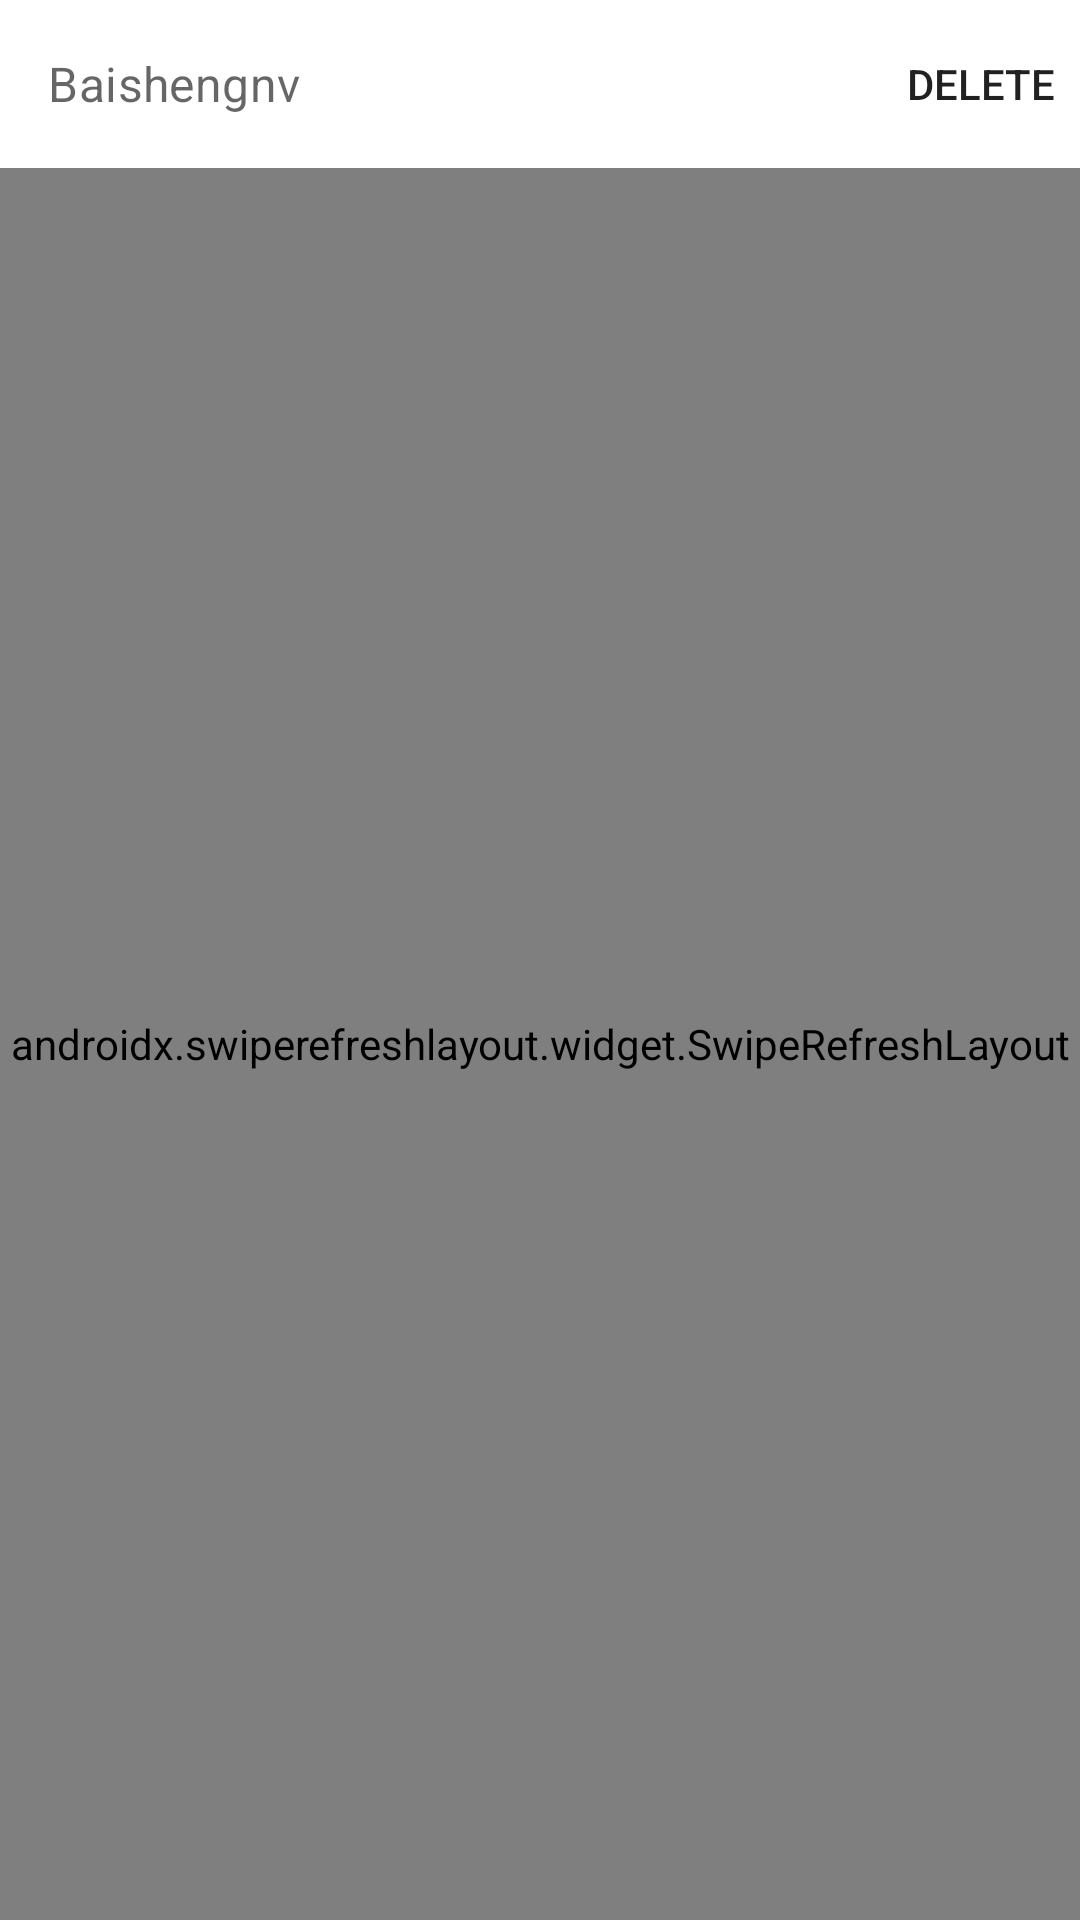

Layout XML and referenced resources for this Android screen:
<!-- AndroidManifest.xml: application theme Theme.AmeProjectTemplateAndroid -->
<!-- res/layout/activity_sticker_set.xml -->
<?xml version="1.0" encoding="utf-8"?>
<androidx.appcompat.widget.LinearLayoutCompat
    xmlns:app="http://schemas.android.com/apk/res-auto"
    xmlns:android="http://schemas.android.com/apk/res/android"
    xmlns:tools="http://schemas.android.com/tools"
    android:orientation="vertical"
    android:layout_width="match_parent"
    android:layout_height="match_parent">

    <androidx.appcompat.widget.Toolbar
        android:id="@+id/toolbar"
        tools:title="白圣女"
        android:fitsSystemWindows="true"
        app:subtitle="Baishengnv"
        app:layout_constraintTop_toTopOf="parent"
        app:layout_constraintLeft_toLeftOf="parent"
        app:layout_constraintRight_toRightOf="parent"
        app:menu="@menu/sticker_set_toolbar_menu"
        android:layout_width="match_parent"
        android:layout_height="wrap_content" />

    <androidx.swiperefreshlayout.widget.SwipeRefreshLayout
        android:id="@+id/srl_sticker_set"
        android:layout_width="match_parent"
        android:layout_height="match_parent">
        <androidx.recyclerview.widget.RecyclerView
            android:id="@+id/rv_sticker_set"
            android:layout_width="match_parent"
            android:layout_height="match_parent" />
    </androidx.swiperefreshlayout.widget.SwipeRefreshLayout>

</androidx.appcompat.widget.LinearLayoutCompat>
<!-- resources referenced by this layout -->
<resources>
  <style name="Theme.AmeProjectTemplateAndroid" parent="Theme.MaterialComponents.DayNight.DarkActionBar">
          
          <item name="colorPrimary">@color/purple_500</item>
          <item name="colorPrimaryVariant">@color/purple_700</item>
          <item name="colorOnPrimary">@color/white</item>
          
          <item name="colorSecondary">@color/teal_200</item>
          <item name="colorSecondaryVariant">@color/teal_700</item>
          <item name="colorOnSecondary">@color/black</item>
          
          <item name="android:statusBarColor" tools:targetApi="l">?attr/colorPrimaryVariant</item>
          
      </style>
  <!-- not gathered from this repository: default colours our renderer supplied (Android Studio template values) -->
  <color name="purple_500">#FF6200EE</color>
  <color name="purple_700">#FF3700B3</color>
  <color name="teal_200">#FF03DAC5</color>
  <color name="teal_700">#FF018786</color>
  <color name="black">#FF000000</color>
  <color name="white">#FFFFFFFF</color>
</resources>
